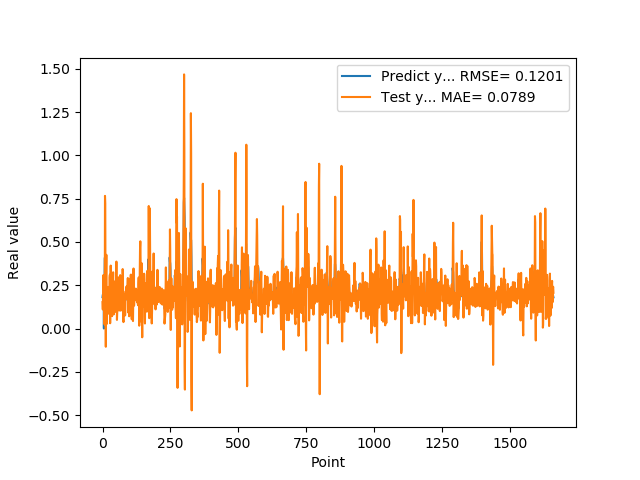

Data behind this chart, as committed beside it:
1.810430586339999981e-01, 1.525418469654858666e-01
1.955727785830000398e-01, 1.096667473464529863e-01
1.954265981910000005e-01, 2.022490024352529003e-01
2.004670947789999880e-01, 3.082237920736623504e-01
2.029463946819999587e-01, 2.375680476637578864e-01
0.000000000000000000e+00, 2.014878626512002779e-01
1.862521618600000151e-01, 3.682046581337188734e-02
1.862153261900000301e-01, 2.587155734300029125e-02
4.038094580169999670e-01, 2.242097197658319066e-02
4.118085205549999461e-01, 7.660851800183453575e-01
3.743042349819999948e-01, 7.222745955353264691e-01
3.571429848669999685e-01, 1.615032063797738338e-01
2.572054266930000055e-01, -1.054245670504158627e-01
2.409307956699999753e-01, 2.995133653107562299e-01
2.253161966800000249e-01, 4.257289810432576260e-01
1.935185044999999937e-01, 1.110579302818904407e-01
1.787700653079999924e-01, 2.717107695246035945e-02
1.622045934200000150e-01, 1.549227348945758920e-01
1.761920750140000269e-01, 2.162748373659044154e-01
1.883655935530000325e-01, 1.784196125568332236e-01
1.861467957499999548e-01, 2.100472910493850764e-01
1.954913884399999968e-01, 2.403215229929868968e-01
1.954011768099999935e-01, 1.967027502433957575e-01
1.660518944260000185e-01, 2.227251064569146233e-01
1.907722949980000249e-01, 1.409395883779035186e-01
2.156041562559999625e-01, 8.319735728388957807e-02
1.898660957809999716e-01, 2.954515352529285543e-01
1.770474612709999895e-01, 3.110527800477020377e-01
2.001174986360000074e-01, 3.033292388120310823e-02
1.948629021640000125e-01, 1.375440839821730210e-01
1.922753006219999894e-01, 3.635772876097335682e-01
1.779100298880000042e-01, 2.218855550092636852e-01
1.810636967419999854e-01, 1.031139842480730540e-01
1.680064052340000114e-01, 1.568534559597891120e-01
1.635809391740000174e-01, 1.125648843296407214e-01
1.706920862200000111e-01, 7.150570704031704306e-02
1.916799396280000345e-01, 1.661279865667537881e-01
2.085516005749999957e-01, 2.834538707876635977e-01
2.058236002919999752e-01, 2.762400046059691472e-01
1.828240007160000513e-01, 3.248849006196495859e-01
1.857409924269999846e-01, 2.061675899309282911e-01
1.775099337099999841e-01, 8.145688721108028385e-02
1.752161234619999952e-01, 1.129735089128366815e-01
1.971126049759999999e-01, 1.484926688432355590e-01
1.845117062330000057e-01, 1.903804731250316462e-01
1.984785944219999987e-01, 2.143436611887042653e-01
2.143009155989999692e-01, 2.280781168397849612e-01
1.841159015890000139e-01, 2.738712400257604096e-01
2.104043960570000094e-01, 1.944864599229514934e-01
2.032361328599999739e-01, 9.635142212563323205e-02
2.088565975429999833e-01, 2.652928523896039281e-01
1.960448026660000231e-01, 3.867241789576429389e-01
1.900728046889999523e-01, 1.631875645664188912e-01
1.658952832220000062e-01, 4.973609935041475166e-02
1.872539073229999851e-01, 9.200548387257870275e-02
1.852532625200000171e-01, 1.708472127069665947e-01
1.799222826959999966e-01, 1.575234573139790151e-01
2.012764066460000223e-01, 2.083393114864107720e-01
1.978618204589999985e-01, 2.807140149142003938e-01
1.950792670250000027e-01, 2.955778303378861493e-01
1.711323857310000085e-01, 1.750903473162031820e-01
... 1,599 more rows
